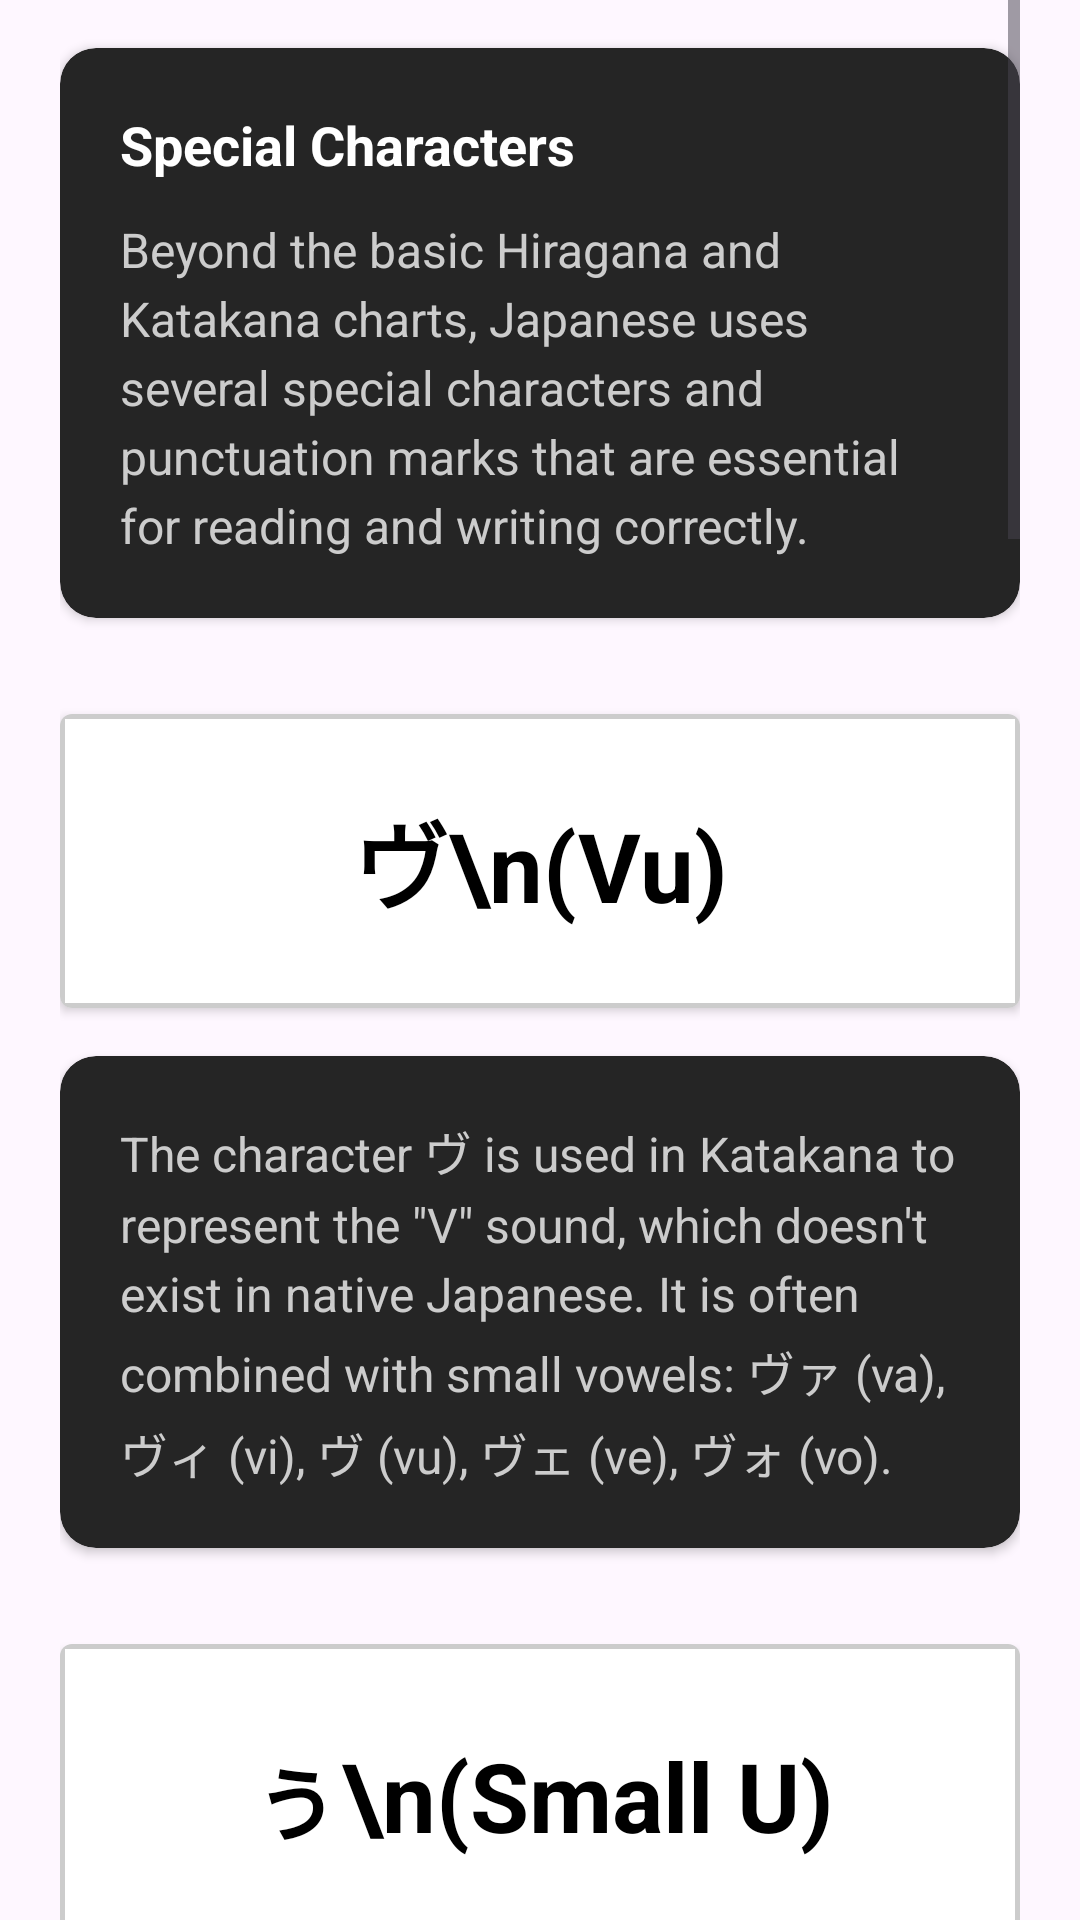

Produce the Android XML layout that renders to this screen, including the resource entries it uses.
<!-- AndroidManifest.xml: application theme Theme.MyApplication -->
<!-- res/layout/fragment_lesson_special_characters.xml -->
<?xml version="1.0" encoding="utf-8"?>
<ScrollView xmlns:android="http://schemas.android.com/apk/res/android"
    xmlns:app="http://schemas.android.com/apk/res-auto"
    android:layout_width="match_parent"
    android:layout_height="match_parent"
    android:clipToPadding="false"
    android:paddingHorizontal="20dp"
    android:paddingBottom="24dp">

    <LinearLayout
        android:layout_width="match_parent"
        android:layout_height="wrap_content"
        android:orientation="vertical">

        
        <androidx.cardview.widget.CardView
            style="@style/ChartCardStyle"
            app:cardBackgroundColor="#252525"
            app:cardCornerRadius="12dp"
            android:layout_marginTop="16dp">

            <LinearLayout
                android:layout_width="match_parent"
                android:layout_height="wrap_content"
                android:orientation="vertical"
                android:padding="20dp">

                <TextView
                    android:layout_width="wrap_content"
                    android:layout_height="wrap_content"
                    android:text="Special Characters"
                    android:textColor="#FFFFFF"
                    android:textSize="18sp"
                    android:textStyle="bold" />

                <TextView
                    android:layout_width="match_parent"
                    android:layout_height="wrap_content"
                    android:layout_marginTop="12dp"
                    android:lineSpacingExtra="4dp"
                    android:text="@string/lesson_special_intro"
                    android:textColor="#CCCCCC"
                    android:textSize="16sp" />
            </LinearLayout>
        </androidx.cardview.widget.CardView>

        
        <androidx.cardview.widget.CardView
            style="@style/ChartCardStyle"
            android:layout_marginTop="16dp">
            <GridLayout
                style="@style/HiraganaGridStyle"
                android:columnCount="1">
                <TextView style="@style/GridCharStyle"
                    android:text="ヴ\n(Vu)"
                    android:textSize="32sp"
                    android:padding="24dp"
                    android:textStyle="bold"/>
            </GridLayout>
        </androidx.cardview.widget.CardView>

        <androidx.cardview.widget.CardView
            style="@style/ChartCardStyle"
            app:cardBackgroundColor="#252525"
            app:cardCornerRadius="12dp">
            <LinearLayout
                android:layout_width="match_parent"
                android:layout_height="wrap_content"
                android:padding="20dp">
                <TextView
                    android:layout_width="match_parent"
                    android:layout_height="wrap_content"
                    android:text="@string/lesson_special_v_vu"
                    android:textColor="#CCCCCC"
                    android:textSize="16sp"
                    android:lineSpacingExtra="4dp" />
            </LinearLayout>
        </androidx.cardview.widget.CardView>

        
        <androidx.cardview.widget.CardView
            style="@style/ChartCardStyle"
            android:layout_marginTop="16dp">
            <GridLayout
                style="@style/HiraganaGridStyle"
                android:columnCount="1">
                <TextView style="@style/GridCharStyle"
                    android:text="ぅ\n(Small U)"
                    android:textSize="32sp"
                    android:padding="24dp"
                    android:textStyle="bold"/>
            </GridLayout>
        </androidx.cardview.widget.CardView>

        <androidx.cardview.widget.CardView
            style="@style/ChartCardStyle"
            app:cardBackgroundColor="#252525"
            app:cardCornerRadius="12dp">
            <LinearLayout
                android:layout_width="match_parent"
                android:layout_height="wrap_content"
                android:padding="20dp">
                <TextView
                    android:layout_width="match_parent"
                    android:layout_height="wrap_content"
                    android:text="@string/lesson_special_small_u"
                    android:textColor="#CCCCCC"
                    android:textSize="16sp"
                    android:lineSpacingExtra="4dp" />
            </LinearLayout>
        </androidx.cardview.widget.CardView>

        
        <androidx.cardview.widget.CardView
            style="@style/ChartCardStyle"
            android:layout_marginTop="16dp">
            <GridLayout
                style="@style/HiraganaGridStyle"
                android:columnCount="2">
                <TextView style="@style/GridCharStyle"
                    android:text="―\n(Long Vowel)"
                    android:textSize="24sp"
                    android:padding="20dp"
                    android:textStyle="bold"/>
                <TextView style="@style/GridCharStyle"
                    android:text="ー\n(Long Vowel)"
                    android:textSize="24sp"
                    android:padding="20dp"
                    android:textStyle="bold"/>
            </GridLayout>
        </androidx.cardview.widget.CardView>

        <androidx.cardview.widget.CardView
            style="@style/ChartCardStyle"
            app:cardBackgroundColor="#252525"
            app:cardCornerRadius="12dp">
            <LinearLayout
                android:layout_width="match_parent"
                android:layout_height="wrap_content"
                android:padding="20dp">
                <TextView
                    android:layout_width="match_parent"
                    android:layout_height="wrap_content"
                    android:text="@string/lesson_special_chouonpu"
                    android:textColor="#CCCCCC"
                    android:textSize="16sp"
                    android:lineSpacingExtra="4dp" />
            </LinearLayout>
        </androidx.cardview.widget.CardView>

        
        <androidx.cardview.widget.CardView
            style="@style/ChartCardStyle"
            android:layout_marginTop="16dp">
            <GridLayout
                style="@style/HiraganaGridStyle"
                android:columnCount="1">
                <TextView style="@style/GridCharStyle"
                    android:text="～\n(Wave Dash)"
                    android:textSize="32sp"
                    android:padding="24dp"
                    android:textStyle="bold"/>
            </GridLayout>
        </androidx.cardview.widget.CardView>

        <androidx.cardview.widget.CardView
            style="@style/ChartCardStyle"
            app:cardBackgroundColor="#252525"
            app:cardCornerRadius="12dp">
            <LinearLayout
                android:layout_width="match_parent"
                android:layout_height="wrap_content"
                android:padding="20dp">
                <TextView
                    android:layout_width="match_parent"
                    android:layout_height="wrap_content"
                    android:text="@string/lesson_special_wave"
                    android:textColor="#CCCCCC"
                    android:textSize="16sp"
                    android:lineSpacingExtra="4dp" />
            </LinearLayout>
        </androidx.cardview.widget.CardView>

        
        <androidx.cardview.widget.CardView
            style="@style/ChartCardStyle"
            android:layout_marginTop="16dp">
            <GridLayout
                style="@style/HiraganaGridStyle"
                android:columnCount="2">
                <TextView style="@style/GridCharStyle"
                    android:text="！"
                    android:textSize="32sp"
                    android:padding="20dp"
                    android:textStyle="bold"/>
                <TextView style="@style/GridCharStyle"
                    android:text="？"
                    android:textSize="32sp"
                    android:padding="20dp"
                    android:textStyle="bold"/>
            </GridLayout>
        </androidx.cardview.widget.CardView>

        <androidx.cardview.widget.CardView
            style="@style/ChartCardStyle"
            app:cardBackgroundColor="#252525"
            app:cardCornerRadius="12dp">
            <LinearLayout
                android:layout_width="match_parent"
                android:layout_height="wrap_content"
                android:padding="20dp">
                <TextView
                    android:layout_width="match_parent"
                    android:layout_height="wrap_content"
                    android:text="@string/lesson_special_exclamation_question"
                    android:textColor="#CCCCCC"
                    android:textSize="16sp"
                    android:lineSpacingExtra="4dp" />
            </LinearLayout>
        </androidx.cardview.widget.CardView>

        
        <androidx.cardview.widget.CardView
            style="@style/ChartCardStyle"
            android:layout_marginTop="16dp">
            <GridLayout
                style="@style/HiraganaGridStyle"
                android:columnCount="2">
                <TextView style="@style/GridCharStyle"
                    android:text="「\n(Open)"
                    android:textSize="32sp"
                    android:padding="20dp"
                    android:textStyle="bold"/>
                <TextView style="@style/GridCharStyle"
                    android:text="」\n(Close)"
                    android:textSize="32sp"
                    android:padding="20dp"
                    android:textStyle="bold"/>
            </GridLayout>
        </androidx.cardview.widget.CardView>

        <androidx.cardview.widget.CardView
            style="@style/ChartCardStyle"
            app:cardBackgroundColor="#252525"
            app:cardCornerRadius="12dp"
            android:layout_marginBottom="32dp">
            <LinearLayout
                android:layout_width="match_parent"
                android:layout_height="wrap_content"
                android:padding="20dp">
                <TextView
                    android:layout_width="match_parent"
                    android:layout_height="wrap_content"
                    android:text="@string/lesson_special_quotes"
                    android:textColor="#CCCCCC"
                    android:textSize="16sp"
                    android:lineSpacingExtra="4dp" />
            </LinearLayout>
        </androidx.cardview.widget.CardView>

    </LinearLayout>
</ScrollView>
<!-- resources referenced by this layout -->
<resources>
  <string name="lesson_special_chouonpu" translatable="false">
          The horizontal bar ― or ー (Chōonpu) is used to indicate a long vowel sound. In Katakana, it is extremely common (e.g., ケーキ - kēki/cake). In Hiragana, long vowels are usually written with extra vowels, but the bar is sometimes seen in informal writing or signs.
      </string>
  <string name="lesson_special_exclamation_question" translatable="false">
          The exclamation mark ！ and question mark ？ are used just like in English, though traditional Japanese often uses the particle 「か」 at the end of a sentence instead of a question mark.
      </string>
  <string name="lesson_special_intro" translatable="false">
          Beyond the basic Hiragana and Katakana charts, Japanese uses several special characters and punctuation marks that are essential for reading and writing correctly.
      </string>
  <string name="lesson_special_quotes" translatable="false">
          Japanese quotation marks are 「 」 (Kagi kakko). While English-style double quotes \" \" are also used (especially in digital media), the Japanese brackets are much more common in books and formal writing.
      </string>
  <string name="lesson_special_small_u" translatable="false">
          The small ぅ (u) is less common than other small vowels but can be used in certain loanwords or to extend the sound of a preceding character in a stylized way, often in manga or informal speech.
      </string>
  <string name="lesson_special_v_vu" translatable="false">
          The character ヴ is used in Katakana to represent the \"V\" sound, which doesn\'t exist in native Japanese. It is often combined with small vowels: ヴァ (va), ヴィ (vi), ヴ (vu), ヴェ (ve), ヴォ (vo).
      </string>
  <string name="lesson_special_wave" translatable="false">
          The wave dash ～ (Nami dasshu) is used to indicate a range (like \"from... to...\") or to show that a sound is being drawn out in a friendly or sing-song tone at the end of a sentence.
      </string>
  <style name="ChartCardStyle">
          <item name="android:layout_width">match_parent</item>
          <item name="android:layout_height">wrap_content</item>
          <item name="android:layout_marginBottom">16dp</item>
          <item name="cardBackgroundColor">#FFFFFF</item>
          <item name="cardCornerRadius">4dp</item>
          <item name="cardElevation">2dp</item>
      </style>
  <style name="GridCharStyle">
          <item name="android:layout_width">0dp</item>
          <item name="android:layout_height">wrap_content</item>
          <item name="android:layout_columnWeight">1</item>
          <item name="android:gravity">center</item>
          <item name="android:padding">6dp</item>
          <item name="android:textColor">#000000</item>
          <item name="android:textSize">14sp</item>
          <item name="android:background">#FFFFFF</item>
          <item name="android:layout_margin">0.5dp</item>
      </style>
  <style name="HiraganaGridStyle">
          <item name="android:layout_width">match_parent</item>
          <item name="android:layout_height">wrap_content</item>
          <item name="android:padding">1dp</item>
          <item name="android:useDefaultMargins">false</item>
          <item name="android:background">#CCCCCC</item> 
      </style>
  <style name="Theme.MyApplication" parent="Base.Theme.MyApplication" />
  <style name="Base.Theme.MyApplication" parent="Theme.Material3.DayNight.NoActionBar">
          
          
      </style>
</resources>
